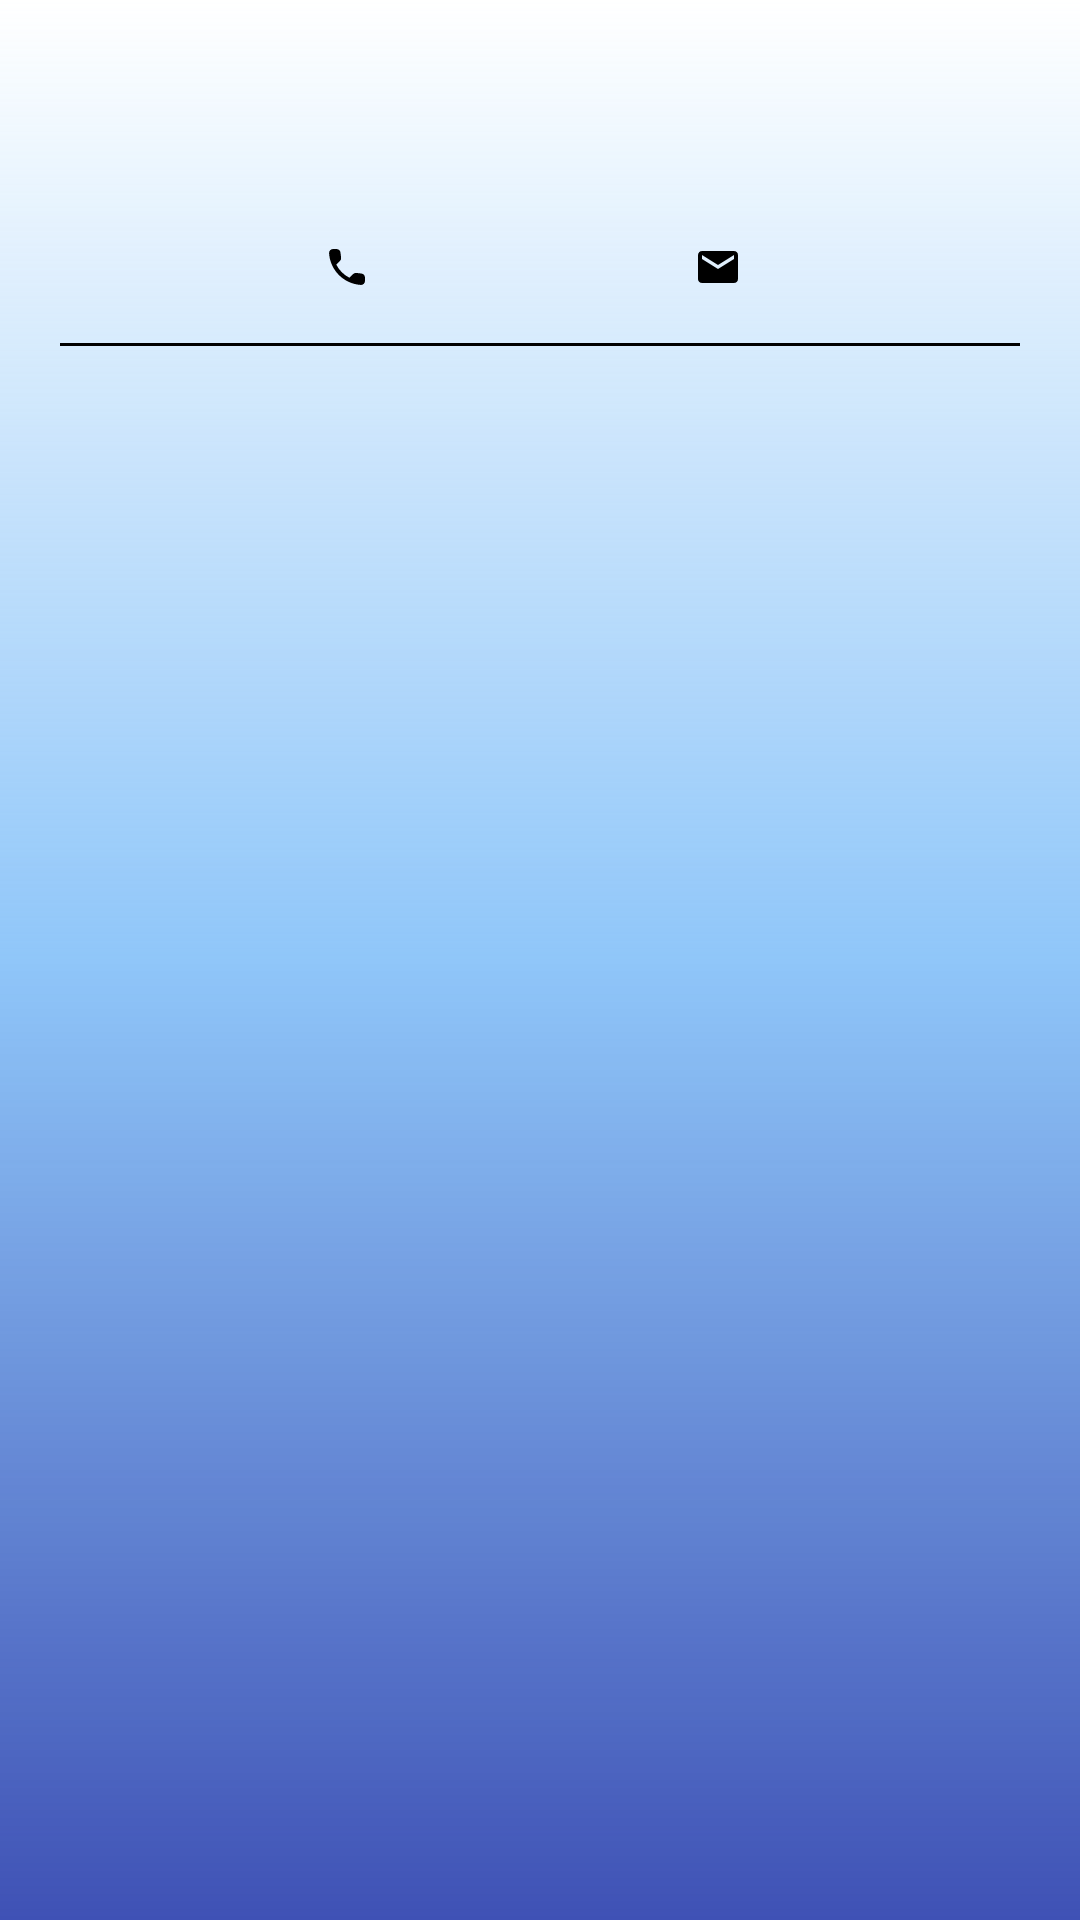

Android layout source for this screen:
<!-- AndroidManifest.xml: application theme Theme.UserProfileApp -->
<!-- res/layout/activity_details.xml -->
<?xml version="1.0" encoding="utf-8"?>
<androidx.constraintlayout.widget.ConstraintLayout xmlns:android="http://schemas.android.com/apk/res/android"
    xmlns:app="http://schemas.android.com/apk/res-auto"
    xmlns:tools="http://schemas.android.com/tools"
    android:id="@+id/main"
    android:layout_width="match_parent"
    android:layout_height="match_parent"
    android:background="@drawable/gradient_bg2"
    tools:context=".ui.details.DetailsActivity">

    <ImageButton
        android:id="@+id/back"
        android:layout_width="wrap_content"
        android:layout_height="wrap_content"
        android:src="@drawable/back"
        android:paddingHorizontal="10dp"
        android:background="@color/transparent"
        app:layout_constraintBottom_toBottomOf="@+id/profileImg"
        app:layout_constraintStart_toStartOf="parent"
        app:layout_constraintTop_toTopOf="@+id/profileImg" />

    <ImageView
        android:id="@+id/profileImg"
        android:layout_width="60dp"
        android:layout_height="60dp"
        android:layout_marginHorizontal="10dp"
        android:scaleType="centerCrop"
        android:src="@drawable/account_circle"
        app:layout_constraintBottom_toBottomOf="@+id/address_value"
        app:layout_constraintEnd_toStartOf="@id/user_name"
        app:layout_constraintStart_toEndOf="@+id/back"
        app:layout_constraintTop_toTopOf="@+id/user_name" />

    <com.google.android.material.textview.MaterialTextView
        android:id="@+id/user_name"
        android:layout_width="0dp"
        android:layout_height="wrap_content"
        android:ellipsize="end"
        android:gravity="bottom"
        android:maxLines="1"
        android:padding="8dp"
        android:textSize="18sp"
        android:textStyle="bold"
        android:layout_marginTop="5dp"
        app:layout_constraintEnd_toEndOf="parent"
        app:layout_constraintStart_toEndOf="@+id/profileImg"
        app:layout_constraintTop_toTopOf="parent" />

    <com.google.android.material.textview.MaterialTextView
        android:id="@+id/mobile_no"
        android:layout_width="wrap_content"
        android:layout_height="wrap_content"
        android:drawableStart="@drawable/phone"
        android:drawablePadding="5dp"
        android:drawableTint="@color/black"
        android:padding="5dp"
        android:layout_marginStart="10dp"
        android:layout_marginTop="10dp"
        android:textSize="14sp"
        android:textStyle="italic"
        app:layout_constraintEnd_toStartOf="@+id/email_value"
        app:layout_constraintStart_toStartOf="parent"
        app:layout_constraintTop_toBottomOf="@+id/profileImg" />


    <com.google.android.material.textview.MaterialTextView
        android:id="@+id/email_value"
        android:layout_width="wrap_content"
        android:layout_height="wrap_content"
        android:drawableStart="@drawable/mail"
        android:drawablePadding="5dp"
        android:drawableTint="@color/black"
        android:padding="5dp"
        android:layout_marginEnd="10dp"
        android:layout_marginTop="10dp"
        android:textStyle="italic"
        android:textSize="14sp"
        app:layout_constraintEnd_toEndOf="parent"
        app:layout_constraintStart_toEndOf="@id/mobile_no"
        app:layout_constraintTop_toBottomOf="@+id/profileImg" />

    <com.google.android.material.textview.MaterialTextView
        android:id="@+id/address_value"
        android:layout_width="0dp"
        android:layout_height="wrap_content"
        android:paddingHorizontal="8dp"
        android:textSize="14sp"
        app:layout_constraintEnd_toEndOf="parent"
        app:layout_constraintStart_toStartOf="@+id/user_name"
        app:layout_constraintTop_toBottomOf="@+id/user_name" />


    <View
        android:id="@+id/divider"
        android:layout_width="match_parent"
        android:layout_height="1dp"
        android:layout_marginHorizontal="20dp"
        android:layout_marginTop="50dp"
        android:background="@color/black"
        app:layout_constraintEnd_toEndOf="parent"
        app:layout_constraintStart_toStartOf="parent"
        app:layout_constraintTop_toBottomOf="@id/address_value" />

    <com.google.android.material.card.MaterialCardView
        android:id="@+id/materialCardView"
        android:layout_width="wrap_content"
        android:layout_height="wrap_content"
        android:layout_margin="8dp"
        app:cardBackgroundColor="@color/transparent"
        app:cardCornerRadius="12dp"
        app:strokeWidth="0dp"
        app:layout_constraintEnd_toEndOf="parent"
        app:layout_constraintStart_toStartOf="parent"
        app:layout_constraintTop_toBottomOf="@+id/divider">

        <LinearLayout
            android:layout_width="wrap_content"
            android:layout_height="wrap_content"
            android:gravity="center_horizontal"
            android:orientation="vertical"
            android:padding="36dp">

            <ImageView
                android:id="@+id/weather_icon"
                android:layout_width="90dp"
                android:layout_height="90dp"
                android:layout_gravity="center"/>

            <com.google.android.material.textview.MaterialTextView
                android:id="@+id/weather_title"
                android:layout_width="wrap_content"
                android:layout_height="wrap_content"
                android:gravity="center"
                android:textColor="@color/white"
                android:textSize="12sp" />

            <com.google.android.material.textview.MaterialTextView
                android:id="@+id/weather_value"
                android:layout_width="wrap_content"
                android:layout_height="wrap_content"
                android:gravity="center"
                android:textColor="@color/white"
                android:textSize="36sp"
                android:textStyle="bold" />
        </LinearLayout>

    </com.google.android.material.card.MaterialCardView>

    <GridLayout
        android:id="@+id/gridLayout"
        android:layout_width="0dp"
        android:layout_height="0dp"
        android:layout_gravity="center"
        android:padding="16dp"
        android:columnCount="2"
        app:layout_constraintBottom_toBottomOf="parent"
        app:layout_constraintEnd_toEndOf="parent"
        app:layout_constraintStart_toStartOf="parent"
        app:layout_constraintTop_toBottomOf="@+id/materialCardView" />

</androidx.constraintlayout.widget.ConstraintLayout>
<!-- resources referenced by this layout -->
<resources>
  <color name="black">#FF000000</color>
  <color name="transparent">#00000000</color>
  <color name="white">#FFFFFFFF</color>
  <!-- drawable gradient_bg2 (drawable) -->
  <?xml version="1.0" encoding="utf-8"?>
  <shape xmlns:android="http://schemas.android.com/apk/res/android">
      <gradient
          android:type = "linear"
          android:startColor="#FFFFFF"
          android:centerColor ="#802196F3"
          android:endColor="#3F51B5"
          android:angle="270"/>
  </shape>
  <!-- drawable mail (drawable) -->
  <vector xmlns:android="http://schemas.android.com/apk/res/android" android:height="16dp" android:tint="@color/colorPrimary" android:viewportHeight="24" android:viewportWidth="24" android:width="16dp">
        
      <path android:fillColor="@android:color/white" android:pathData="M20,4L4,4c-1.1,0 -1.99,0.9 -1.99,2L2,18c0,1.1 0.9,2 2,2h16c1.1,0 2,-0.9 2,-2L22,6c0,-1.1 -0.9,-2 -2,-2zM20,8l-8,5 -8,-5L4,6l8,5 8,-5v2z"/>
      
  </vector>
  <!-- drawable phone (drawable) -->
  <vector xmlns:android="http://schemas.android.com/apk/res/android" android:height="16dp" android:tint="@color/colorPrimary" android:viewportHeight="24" android:viewportWidth="24" android:width="16dp">
        
      <path android:fillColor="@android:color/white" android:pathData="M19.23,15.26l-2.54,-0.29c-0.61,-0.07 -1.21,0.14 -1.64,0.57l-1.84,1.84c-2.83,-1.44 -5.15,-3.75 -6.59,-6.59l1.85,-1.85c0.43,-0.43 0.64,-1.03 0.57,-1.64l-0.29,-2.52c-0.12,-1.01 -0.97,-1.77 -1.99,-1.77H5.03c-1.13,0 -2.07,0.94 -2,2.07 0.53,8.54 7.36,15.36 15.89,15.89 1.13,0.07 2.07,-0.87 2.07,-2v-1.73c0.01,-1.01 -0.75,-1.86 -1.76,-1.98z"/>
      
  </vector>
  <style name="Theme.UserProfileApp" parent="Base.Theme.UserProfileApp">
          <item name="colorPrimary">@color/colorPrimary</item>
          <item name="colorAccent">@color/colorAccent</item>
      </style>
  <color name="colorPrimary">#9A68F2</color>
  <style name="Base.Theme.UserProfileApp" parent="Theme.Material3.DayNight.NoActionBar">
          
          
      </style>
  <color name="colorAccent">#809A68F2</color>
</resources>
